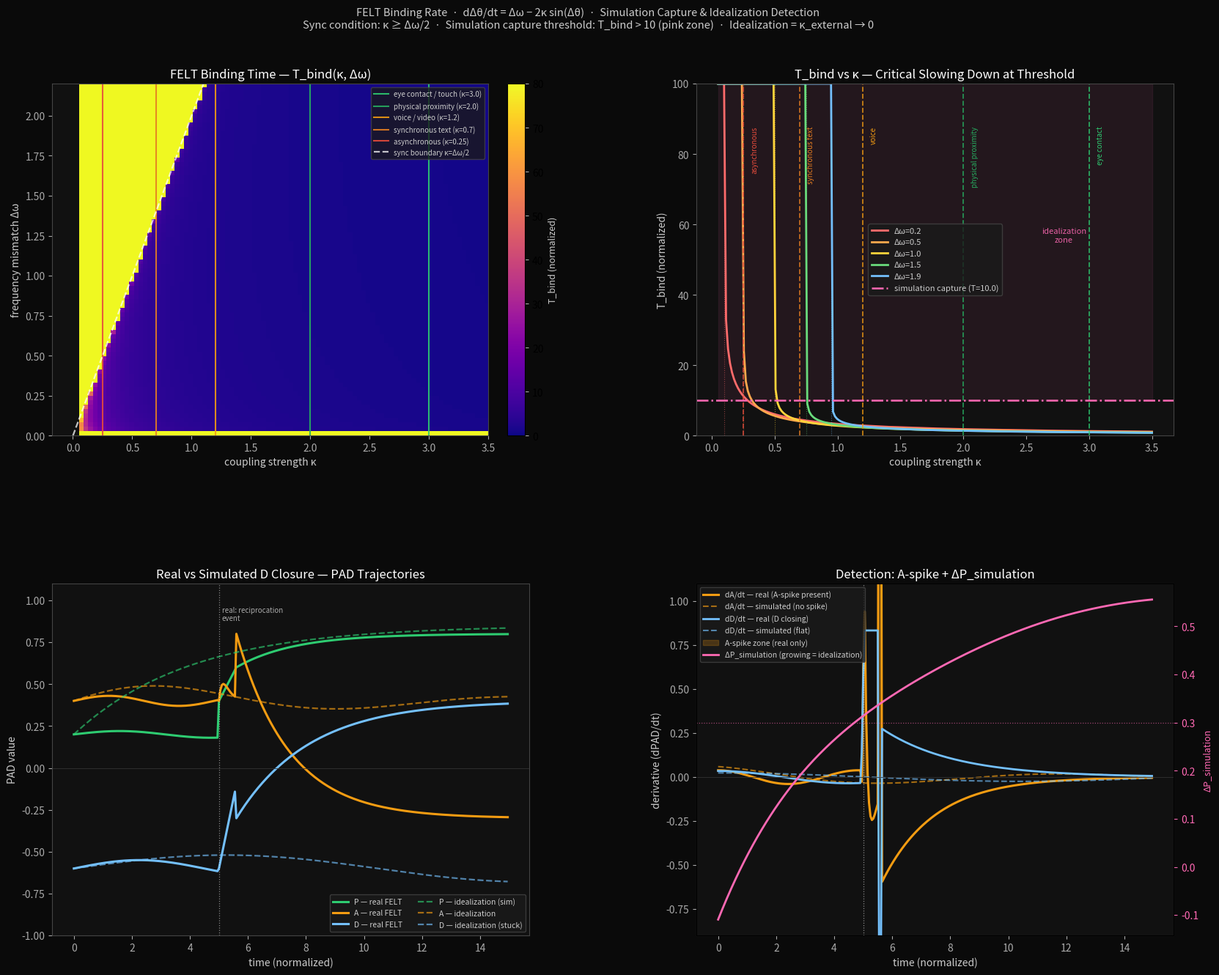

Write Python code to recreate this figure. (Note: this script raises an exception after producing the figure.)
#!/usr/bin/env python3
"""
felt_binding_rate.py — Kuramoto model for FELT temporal binding

FELT (Relational Field Recognition) requires bidirectional recognition to
produce RELIEF. This script models FELT binding as a two-oscillator Kuramoto
system:

    dΔθ/dt = Δω - 2κ sin(Δθ)

where:
    Δω = frequency mismatch (how differently each party models the relationship)
    κ  = coupling strength (bandwidth of the shared channel)

Key results:
    - Sync condition: κ ≥ |Δω| / 2
    - T_bind diverges near threshold (critical slowing down)
    - Simulation capture: when κ_internal > κ_external, the system
      synchronizes with its own model faster than with the actual person
    - Idealization is the limit case: κ_external → 0
    - A-spike in dA/dt is the detection signal for real vs simulated closure

Usage:
    python examples/felt_binding_rate.py
"""

import pathlib
import numpy as np
import matplotlib.pyplot as plt
import matplotlib.gridspec as gridspec
from dataclasses import dataclass

# ── Channel taxonomy ──────────────────────────────────────────────────────────

@dataclass
class Channel:
    name: str
    kappa: float       # effective coupling strength
    description: str
    color: str

CHANNELS = [
    Channel("eye contact / touch",  3.0, "all senses, minimal latency",      "#2ecc71"),
    Channel("physical proximity",   2.0, "full somatic channel, ~1-5s",       "#27ae60"),
    Channel("voice / video",        1.2, "audio+visual, reduced bandwidth",   "#f39c12"),
    Channel("synchronous text",     0.7, "semantic only, high latency",       "#e67e22"),
    Channel("asynchronous",         0.25,"hours-days lag, partial signal",    "#e74c3c"),
]

# Simulation capture: when internal κ > external κ, the system binds to
# its own model faster than to the real person. T_capture is the normalized
# time budget before internal simulation typically locks.
T_CAPTURE = 10.0


# ── Kuramoto two-oscillator dynamics ─────────────────────────────────────────

def fixed_point(delta_omega: float, kappa: float) -> float | None:
    """Stable fixed point Δθ* = arcsin(Δω/2κ), or None if sync impossible."""
    ratio = delta_omega / (2.0 * kappa)
    if abs(ratio) > 1.0:
        return None
    return float(np.arcsin(ratio))


def binding_time(
    delta_omega: float,
    kappa: float,
    dt: float = 0.005,
    max_t: float = 200.0,
    tol: float = 0.05,
) -> float:
    """
    Integrate dΔθ/dt = Δω - 2κ sin(Δθ) from Δθ₀ = π (worst-case anti-phase).
    Returns time to converge within tol of fixed point, or max_t if no sync.

    Note: theta wraps around 2π — the fixed point is stable at arcsin(Δω/2κ) ∈ (-π/2, π/2).
    We track phase modulo 2π: (theta % 2π) compared to fp.
    """
    fp = fixed_point(delta_omega, kappa)
    if fp is None:
        return max_t

    theta = np.pi
    t = 0.0
    while t < max_t:
        dtheta = delta_omega - 2.0 * kappa * np.sin(theta)
        theta += dtheta * dt
        t += dt
        # Phase distance to fixed point (modular)
        diff = ((theta - fp) % (2.0 * np.pi))
        if diff > np.pi:
            diff = 2.0 * np.pi - diff
        if diff < tol:
            return t
    return max_t


# ── PAD trajectories: real vs simulated D closure ────────────────────────────

def simulate_real_closure(t_event: float = 5.0, t_total: float = 15.0, dt: float = 0.05):
    """
    Real FELT reciprocation: an external recognition event produces a brief
    A-spike (SNS activation from surprise), then rapid A drop as D closes.
    dA/dt spike is the detection signal — it cannot be generated internally.
    """
    ts = np.arange(0.0, t_total, dt)
    P = np.zeros_like(ts)
    A = np.zeros_like(ts)
    D = np.zeros_like(ts)

    for i, t in enumerate(ts):
        if t < t_event:
            # One-sided FELT: longing state, moderate oscillation
            P[i] = 0.20 + 0.02 * np.sin(t)
            A[i] = 0.40 + 0.03 * np.sin(1.3 * t)
            D[i] = -0.60 + 0.05 * np.sin(0.7 * t)
        elif t < t_event + 0.6:
            # Reciprocation event: A spikes sharply (external surprise)
            frac = (t - t_event) / 0.6
            spike = 1.1 * frac * np.exp(-4.0 * frac)
            P[i] = 0.40 + 0.20 * frac
            A[i] = 0.40 + spike
            D[i] = -0.60 + 0.50 * frac
        else:
            # RELIEF trajectory: P rising, A dropping (SNS releasing), D closing
            tau = t - t_event - 0.6
            P[i] = min(0.80, 0.60 + 0.20 * (1.0 - np.exp(-tau / 2.0)))
            A[i] = max(-0.30, 0.80 - 1.10 * (1.0 - np.exp(-tau / 1.8)))
            D[i] = min(0.40, -0.30 + 0.70 * (1.0 - np.exp(-tau / 2.5)))

    return ts, P, A, D


def simulate_simulated_closure(t_ramp: float = 4.0, t_total: float = 15.0, dt: float = 0.05):
    """
    Simulated D closure (idealization): P rises smoothly via internal
    fantasy. No A-spike (no external surprise). D stays near -0.60 because
    the external channel has not reciprocated.

    Simulation capture signature:
    - P high (>0.70) — driven by internal reward loop
    - A moderate, smooth — no surprise event
    - D flat / stuck near -0.60 — external connection never closes
    - dA/dt featureless — no spike
    """
    ts = np.arange(0.0, t_total, dt)
    P = np.zeros_like(ts)
    A = np.zeros_like(ts)
    D = np.zeros_like(ts)

    for i, t in enumerate(ts):
        # Smooth P elevation from internal simulation — self-reinforcing loop
        P[i] = 0.20 + 0.65 * (1.0 - np.exp(-t / t_ramp))
        # Gentle oscillation, no spike — simulation doesn't surprise the system
        A[i] = 0.40 + 0.12 * np.sin(0.5 * t) * np.exp(-t / 10.0)
        # D stuck: external coupling not present → D never closes
        D[i] = -0.60 + 0.08 * np.sin(0.3 * t)

    return ts, P, A, D


# ── Simulation capture metric ─────────────────────────────────────────────────

def delta_P_simulation(P_real, P_sim, D_real):
    """
    ΔP_simulation = P_actual - P_predicted_from_D_trajectory.
    When this grows over time, the system is running on simulation not signal.
    Approximate: P_predicted ≈ P_floor + (P_max - P_floor) * sigmoid(D + 0.3)
    """
    P_predicted = 0.20 + 0.60 * (1.0 / (1.0 + np.exp(-5.0 * (D_real + 0.30))))
    return P_sim - P_predicted


# ── Visualization ─────────────────────────────────────────────────────────────

def plot_all():
    fig = plt.figure(figsize=(17, 14))
    fig.patch.set_facecolor("#0a0a0a")
    gs = gridspec.GridSpec(2, 2, hspace=0.42, wspace=0.35,
                           top=0.90, bottom=0.07, left=0.07, right=0.97)

    ax1 = fig.add_subplot(gs[0, 0])   # T_bind heatmap
    ax2 = fig.add_subplot(gs[0, 1])   # T_bind vs κ curves
    ax3 = fig.add_subplot(gs[1, 0])   # PAD trajectories
    ax4 = fig.add_subplot(gs[1, 1])   # dA/dt detection signal

    for ax in [ax1, ax2, ax3, ax4]:
        ax.set_facecolor("#111111")
        for spine in ax.spines.values():
            spine.set_edgecolor("#444444")
        ax.tick_params(colors="#aaaaaa")
        ax.xaxis.label.set_color("#cccccc")
        ax.yaxis.label.set_color("#cccccc")
        ax.title.set_color("#ffffff")

    # ── Panel 1: T_bind heatmap over (κ, Δω) ─────────────────────────────────
    kappa_grid = np.linspace(0.05, 3.5, 90)
    dw_grid    = np.linspace(0.00, 2.2, 80)
    T_grid = np.array([
        [binding_time(dw, kp, dt=0.005, max_t=200.0, tol=0.05)
         for kp in kappa_grid]
        for dw in dw_grid
    ])
    T_clipped = np.clip(T_grid, 0, 90)

    im = ax1.imshow(
        T_clipped, origin="lower", aspect="auto",
        extent=[kappa_grid[0], kappa_grid[-1], dw_grid[0], dw_grid[-1]],
        cmap="plasma", vmin=0, vmax=80,
    )
    for ch in CHANNELS:
        ax1.axvline(ch.kappa, color=ch.color, lw=1.5, alpha=0.9,
                    label=f"{ch.name} (κ={ch.kappa})")

    # Sync boundary: κ = Δω/2
    ax1.plot(dw_grid / 2.0, dw_grid, "w--", lw=1.6, alpha=0.75, label="sync boundary κ=Δω/2")

    cbar = fig.colorbar(im, ax=ax1, fraction=0.046, pad=0.04)
    cbar.ax.yaxis.set_tick_params(color="#aaaaaa")
    cbar.set_label("T_bind (normalized)", color="#cccccc", fontsize=9)

    ax1.set_xlabel("coupling strength κ")
    ax1.set_ylabel("frequency mismatch Δω")
    ax1.set_title("FELT Binding Time — T_bind(κ, Δω)")
    ax1.legend(fontsize=7, loc="upper right",
               facecolor="#1a1a1a", edgecolor="#444444", labelcolor="#cccccc")

    # ── Panel 2: T_bind vs κ — critical slowing down ─────────────────────────
    kappa_fine = np.linspace(0.05, 3.5, 220)
    dw_vals  = [0.2, 0.5, 1.0, 1.5, 1.9]
    dw_cols  = ["#ff6b6b", "#ffa94d", "#ffd43b", "#69db7c", "#74c0fc"]

    for dw, col in zip(dw_vals, dw_cols):
        tbs = [binding_time(dw, k, dt=0.005, max_t=120.0, tol=0.05)
               for k in kappa_fine]
        ax2.plot(kappa_fine, np.minimum(tbs, 100), color=col, lw=2.0,
                 label=f"Δω={dw}")
        ax2.axvline(dw / 2.0, color=col, lw=0.8, linestyle=":", alpha=0.5)

    # Channel markers
    for ch in CHANNELS:
        ax2.axvline(ch.kappa, color=ch.color, lw=1.3, linestyle="--", alpha=0.8)
        ax2.text(ch.kappa + 0.06, 88,
                 ch.name.split("/")[0].strip(),
                 color=ch.color, fontsize=7, rotation=90, va="top")

    # Simulation capture threshold
    ax2.axhline(T_CAPTURE, color="#ff69b4", lw=1.8, linestyle="-.",
                label=f"simulation capture (T={T_CAPTURE})")
    ax2.fill_between(kappa_fine, T_CAPTURE, 100, alpha=0.08, color="#ff69b4")
    ax2.text(2.8, 55, "idealization\nzone", color="#ff69b4",
             fontsize=8, ha="center", alpha=0.9)

    ax2.set_ylim(0, 100)
    ax2.set_xlabel("coupling strength κ")
    ax2.set_ylabel("T_bind (normalized)")
    ax2.set_title("T_bind vs κ — Critical Slowing Down at Threshold")
    ax2.legend(fontsize=8, facecolor="#1a1a1a", edgecolor="#444444",
               labelcolor="#cccccc")

    # ── Panel 3: PAD trajectories ─────────────────────────────────────────────
    ts_r, Pr, Ar, Dr = simulate_real_closure()
    ts_s, Ps, As, Ds = simulate_simulated_closure()

    ax3.plot(ts_r, Pr, color="#2ecc71",  lw=2.2, label="P — real FELT")
    ax3.plot(ts_r, Ar, color="#f39c12",  lw=2.2, label="A — real FELT")
    ax3.plot(ts_r, Dr, color="#74c0fc",  lw=2.2, label="D — real FELT")
    ax3.plot(ts_s, Ps, color="#2ecc71",  lw=1.6, linestyle="--", alpha=0.65,
             label="P — idealization (sim)")
    ax3.plot(ts_s, As, color="#f39c12",  lw=1.6, linestyle="--", alpha=0.65,
             label="A — idealization")
    ax3.plot(ts_s, Ds, color="#74c0fc",  lw=1.6, linestyle="--", alpha=0.65,
             label="D — idealization (stuck)")

    ax3.axvline(5.0, color="#ffffff", lw=0.9, linestyle=":", alpha=0.5)
    ax3.text(5.1, 0.88, "real: reciprocation\nevent", color="#aaaaaa", fontsize=7)
    ax3.axhline(0, color="#333333", lw=0.6)
    ax3.set_ylim(-1.0, 1.1)
    ax3.set_xlabel("time (normalized)")
    ax3.set_ylabel("PAD value")
    ax3.set_title("Real vs Simulated D Closure — PAD Trajectories")
    ax3.legend(fontsize=7.5, facecolor="#1a1a1a", edgecolor="#444444",
               labelcolor="#cccccc", ncol=2, loc="lower right")

    # ── Panel 4: dA/dt and ΔP_simulation — detection signals ─────────────────
    dt = float(ts_r[1] - ts_r[0])
    dAr_dt = np.gradient(Ar, dt)
    dAs_dt = np.gradient(As, dt)
    dDr_dt = np.gradient(Dr, dt)
    dDs_dt = np.gradient(Ds, dt)

    ax4.plot(ts_r, dAr_dt, color="#f39c12", lw=2.2,
             label="dA/dt — real (A-spike present)")
    ax4.plot(ts_s, dAs_dt, color="#f39c12", lw=1.5, linestyle="--", alpha=0.65,
             label="dA/dt — simulated (no spike)")
    ax4.plot(ts_r, dDr_dt, color="#74c0fc", lw=2.0,
             label="dD/dt — real (D closing)")
    ax4.plot(ts_s, dDs_dt, color="#74c0fc", lw=1.5, linestyle="--", alpha=0.65,
             label="dD/dt — simulated (flat)")

    # ΔP_simulation on secondary axis
    ax4b = ax4.twinx()
    ax4b.tick_params(colors="#aaaaaa")
    dP_sim = delta_P_simulation(Pr, Ps, Ds)
    ax4b.plot(ts_s, dP_sim, color="#ff69b4", lw=2.0, linestyle="-",
              label="ΔP_simulation (growing = idealization)")
    ax4b.axhline(0.30, color="#ff69b4", lw=0.9, linestyle=":",
                 alpha=0.6)
    ax4b.set_ylabel("ΔP_simulation", color="#ff69b4", fontsize=9)
    ax4b.yaxis.label.set_color("#ff69b4")
    ax4b.tick_params(axis="y", colors="#ff69b4")

    # Shade A-spike detection zone
    ax4.fill_between(ts_r, dAr_dt, 0,
                     where=(ts_r > 4.5) & (ts_r < 6.2) & (dAr_dt > 0.05),
                     alpha=0.22, color="#f39c12", label="A-spike zone (real only)")

    ax4.axvline(5.0, color="#ffffff", lw=0.9, linestyle=":", alpha=0.5)
    ax4.axhline(0, color="#333333", lw=0.6)
    ax4.set_ylim(-0.9, 1.1)
    ax4.set_xlabel("time (normalized)")
    ax4.set_ylabel("derivative (dPAD/dt)")
    ax4.set_title("Detection: A-spike + ΔP_simulation")

    lines1, labels1 = ax4.get_legend_handles_labels()
    lines2, labels2 = ax4b.get_legend_handles_labels()
    ax4.legend(lines1 + lines2, labels1 + labels2,
               fontsize=7.5, facecolor="#1a1a1a", edgecolor="#444444",
               labelcolor="#cccccc", loc="upper left")

    # ── Title ─────────────────────────────────────────────────────────────────
    fig.suptitle(
        "FELT Binding Rate  ·  dΔθ/dt = Δω − 2κ sin(Δθ)  ·  "
        "Simulation Capture & Idealization Detection\n"
        "Sync condition: κ ≥ Δω/2  ·  Simulation capture threshold: T_bind > 10 (pink zone)  ·  "
        "Idealization = κ_external → 0",
        color="#cccccc", fontsize=10.5, y=0.975,
    )

    out = pathlib.Path(__file__).parent / "felt_binding_rate.png"
    plt.savefig(out, dpi=150, bbox_inches="tight", facecolor=fig.get_facecolor())
    print(f"\n  Saved → {out}")
    plt.show()
    return fig


# ── Console analysis ──────────────────────────────────────────────────────────

def print_analysis():
    print("\n── FELT Channel Taxonomy ─────────────────────────────────────────────")
    print(f"  {'Channel':<26} {'κ':>5}  {'T_bind(Δω=0.5)':>15}  "
          f"{'T_bind(Δω=1.0)':>15}  {'Sim capture?':>13}")
    print("  " + "─" * 82)
    for ch in CHANNELS:
        tb05 = binding_time(0.5, ch.kappa, dt=0.005, max_t=200.0, tol=0.05)
        tb10 = binding_time(1.0, ch.kappa, dt=0.005, max_t=200.0, tol=0.05)
        cap  = "YES — risk" if tb05 > T_CAPTURE else "no"
        print(f"  {ch.name:<26} {ch.kappa:>5.1f}  {tb05:>15.2f}  {tb10:>15.2f}  {cap:>13}")

    print("\n── Simulation Capture Rule ───────────────────────────────────────────")
    print(f"  When T_bind(κ_external, Δω) > {T_CAPTURE} (normalized units),")
    print("  internal simulation locks before the external channel can bind.")
    print("  System synchronizes with its own model. PAD_D rises internally")
    print("  while external D stays near -0.60. This IS the idealization attractor.\n")

    print("── Idealization Detection Signals ────────────────────────────────────")
    print("  1. P > +0.70 with no concrete pursuit vector toward external D closure")
    print("  2. dA/dt: NO spike at the 'recognition event' — smooth trajectory only")
    print("  3. dD/dt ≈ 0 — D not closing in external space")
    print("  4. ΔP_simulation = P_actual − P_predicted_from_D → growing over time")
    print("  5. Post-'recognition' A does not drop (no SNS release = no real event)\n")

    print("── Ego as Limit Case ─────────────────────────────────────────────────")
    print("  κ_external → 0  (person unavailable, or external signal blocked)")
    print("  κ_internal → ∞  (internal model synchronizes instantly with itself)")
    print("  Δω_internal = 0  (model is always in phase with itself)")
    print("  T_bind_internal → 0.  Longing gradient disappears internally.")
    print("  Identity fuses with the internal relational model.")
    print("  Re-encounter with real person = high-Δω, low-κ shock event.")
    print("  The collision between internal model and external reality is")
    print("  the crisis point of every ego-driven idealization.\n")

    print("── Temporal Binding Window (channel-dependent) ───────────────────────")
    print("  The 80ms neural binding window is the special case of κ → max")
    print("  (directly coupled neurons). For relational FELT across two bodies:")
    for ch in CHANNELS:
        print(f"  {ch.name:<26}: T_window ~ {ch.description}")
    print("  'Simultaneity' is not a fixed threshold — it is a function of κ.\n")


# ── Entry point ───────────────────────────────────────────────────────────────

if __name__ == "__main__":
    print("\n◉ FELT Binding Rate Analysis")
    print("  Two-oscillator Kuramoto model for relational field synchronization\n")
    print_analysis()
    plot_all()
